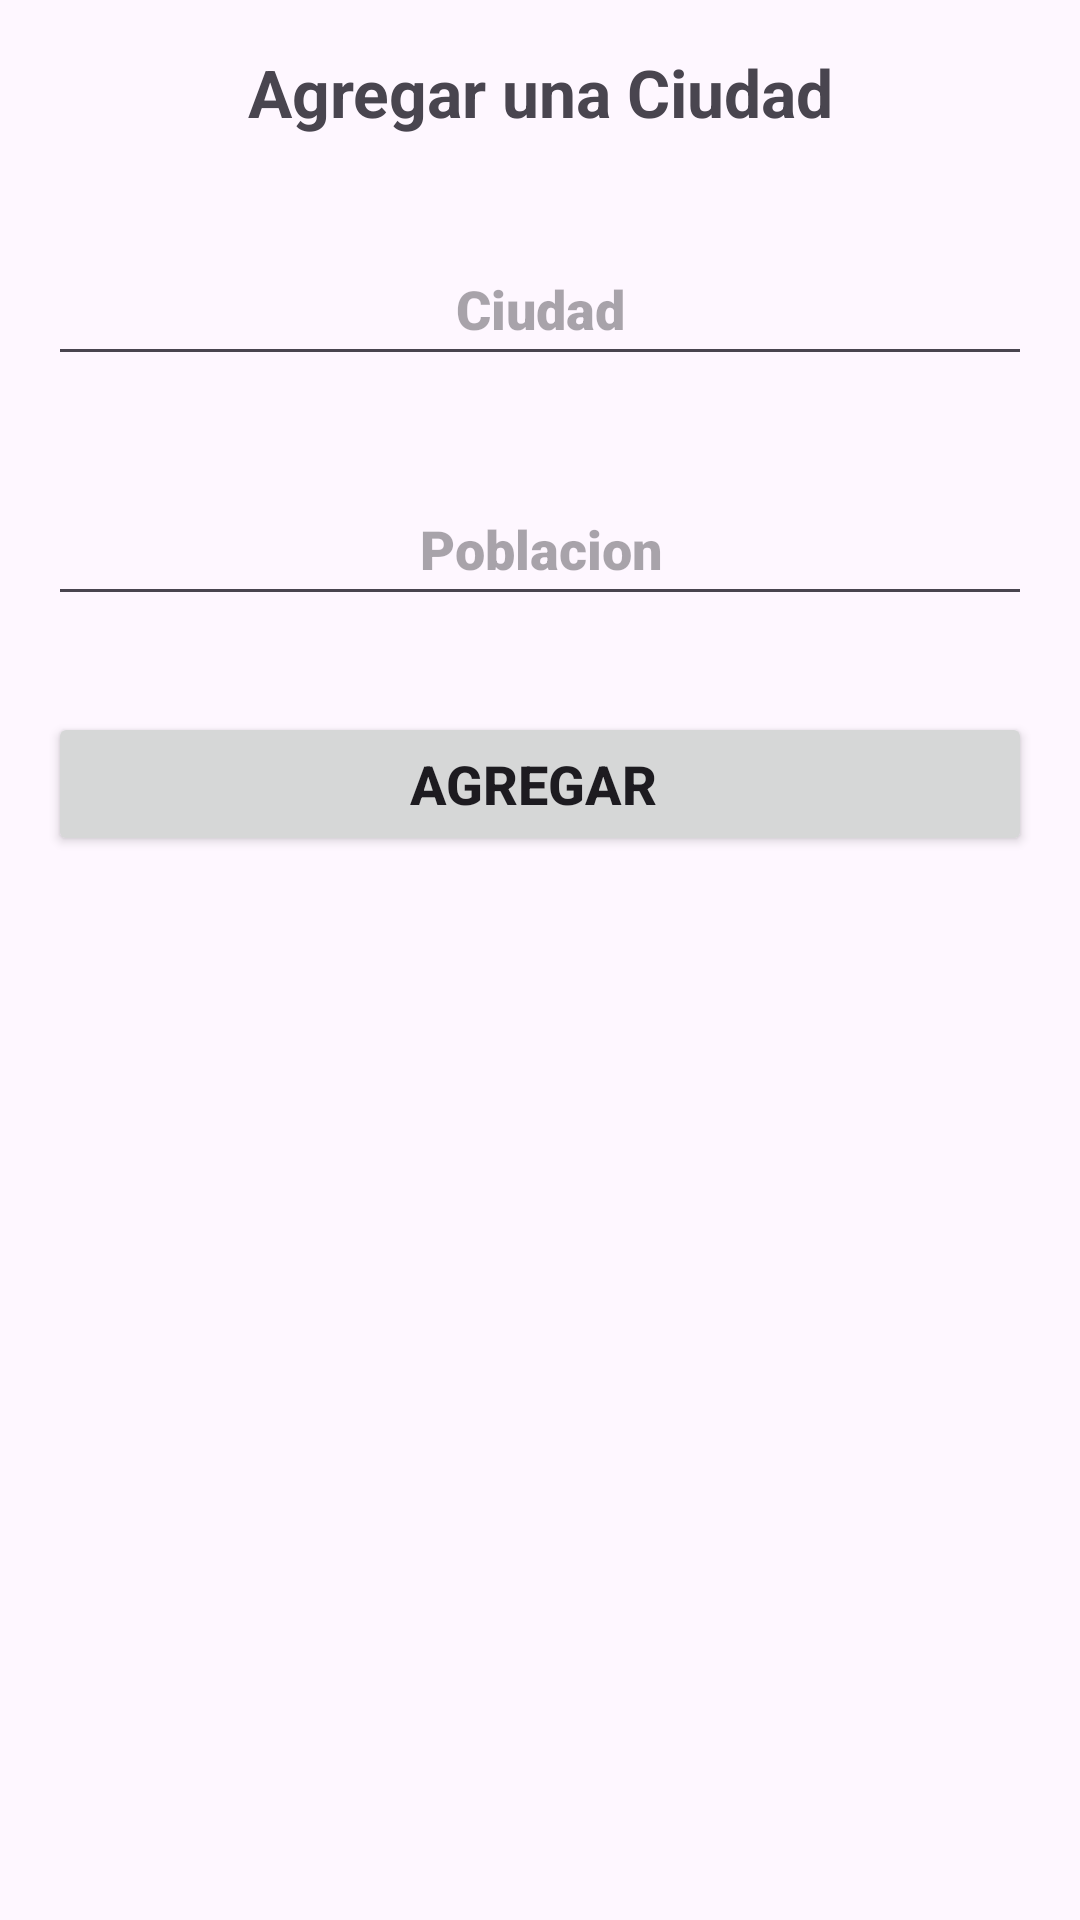

Android layout source for this screen:
<!-- AndroidManifest.xml: application theme Theme.Practicasqlite -->
<!-- res/layout/fragment_insert.xml -->
<?xml version="1.0" encoding="utf-8"?>
<FrameLayout xmlns:android="http://schemas.android.com/apk/res/android"
    xmlns:tools="http://schemas.android.com/tools"
    android:layout_width="match_parent"
    android:layout_height="match_parent"
    tools:context=".ui.view.InsertFragment">

    <LinearLayout
        android:layout_width="match_parent"
        android:layout_height="match_parent"
        android:orientation="vertical">

        <TextView
            android:layout_width="match_parent"
            android:layout_height="wrap_content"
            android:layout_margin="16dp"
            android:gravity="center"
            android:text="Agregar una Ciudad"
            android:textStyle="bold"
            android:textSize="22sp" />

        <EditText
            android:id="@+id/etName"
            android:layout_width="match_parent"
            android:layout_height="wrap_content"
            android:minHeight="48dp"
            android:fontFamily="sans-serif-black"
            android:hint="Ciudad"
            tools:text="Managua"
            android:inputType="textCapSentences"
            android:layout_margin="16dp"
            android:textSize="18sp"
            android:textAlignment="center"/>

        <EditText
            android:id="@+id/etPopulation"
            android:layout_width="match_parent"
            android:layout_height="wrap_content"
            android:minHeight="48dp"
            android:fontFamily="sans-serif-black"
            android:hint="Poblacion"
            tools:text="9000"
            android:inputType="number"
            android:layout_margin="16dp"
            android:textStyle="bold"
            android:textSize="18sp"
            android:textAlignment="center"/>

        <Button
            android:id="@+id/btnAdd"
            android:layout_width="match_parent"
            android:layout_height="wrap_content"
            android:layout_margin="16dp"
            android:text="Agregar "
            android:textSize="18dp"
            android:textStyle="bold"/>

    </LinearLayout>
</FrameLayout>
<!-- resources referenced by this layout -->
<resources>
  <style name="Theme.Practicasqlite" parent="Base.Theme.Practicasqlite" />
  <style name="Base.Theme.Practicasqlite" parent="Theme.Material3.DayNight.NoActionBar">
          
          
      </style>
</resources>
